Photos from the image-classification dataset "data" in the GitHub repository alba-k/coffee-roast-classifier. Its 7 classes are: claro, medio, medio oscuro, nada otro, oscuro, quemado, verde.

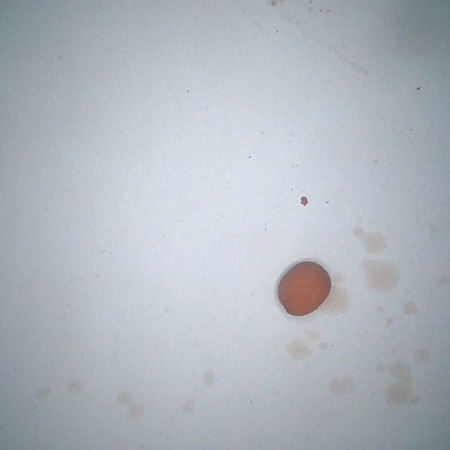
Label: medio

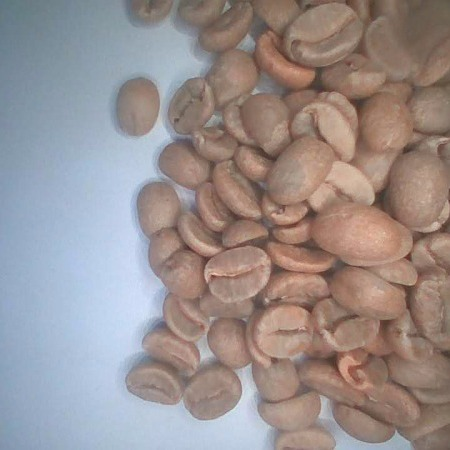
Label: verde

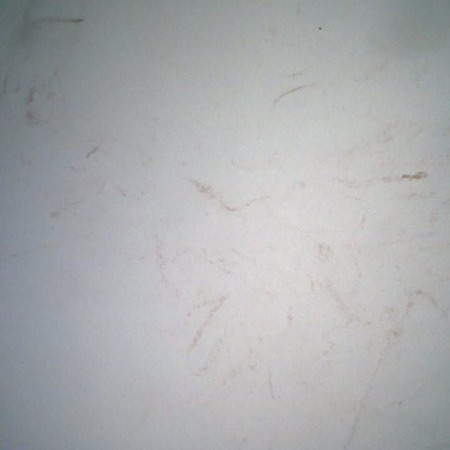
Label: nada otro

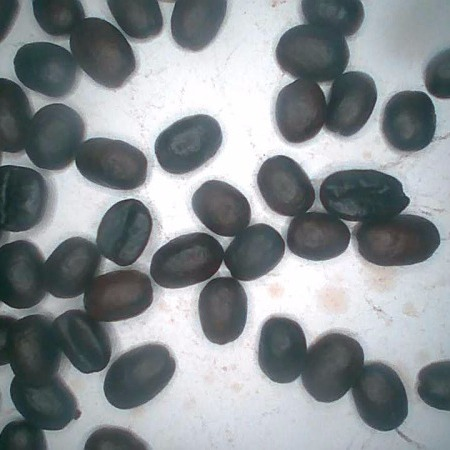
Label: oscuro

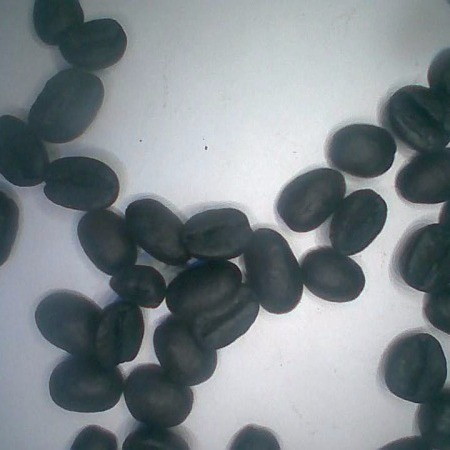
Label: quemado

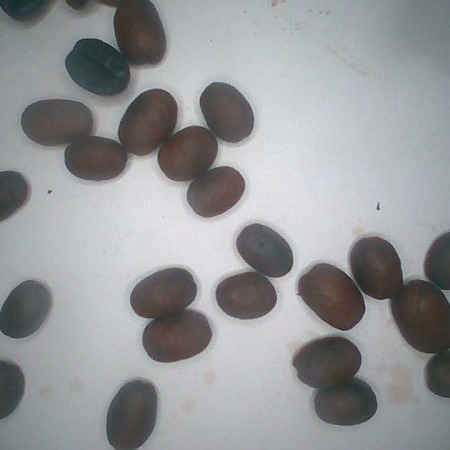
Label: medio oscuro
